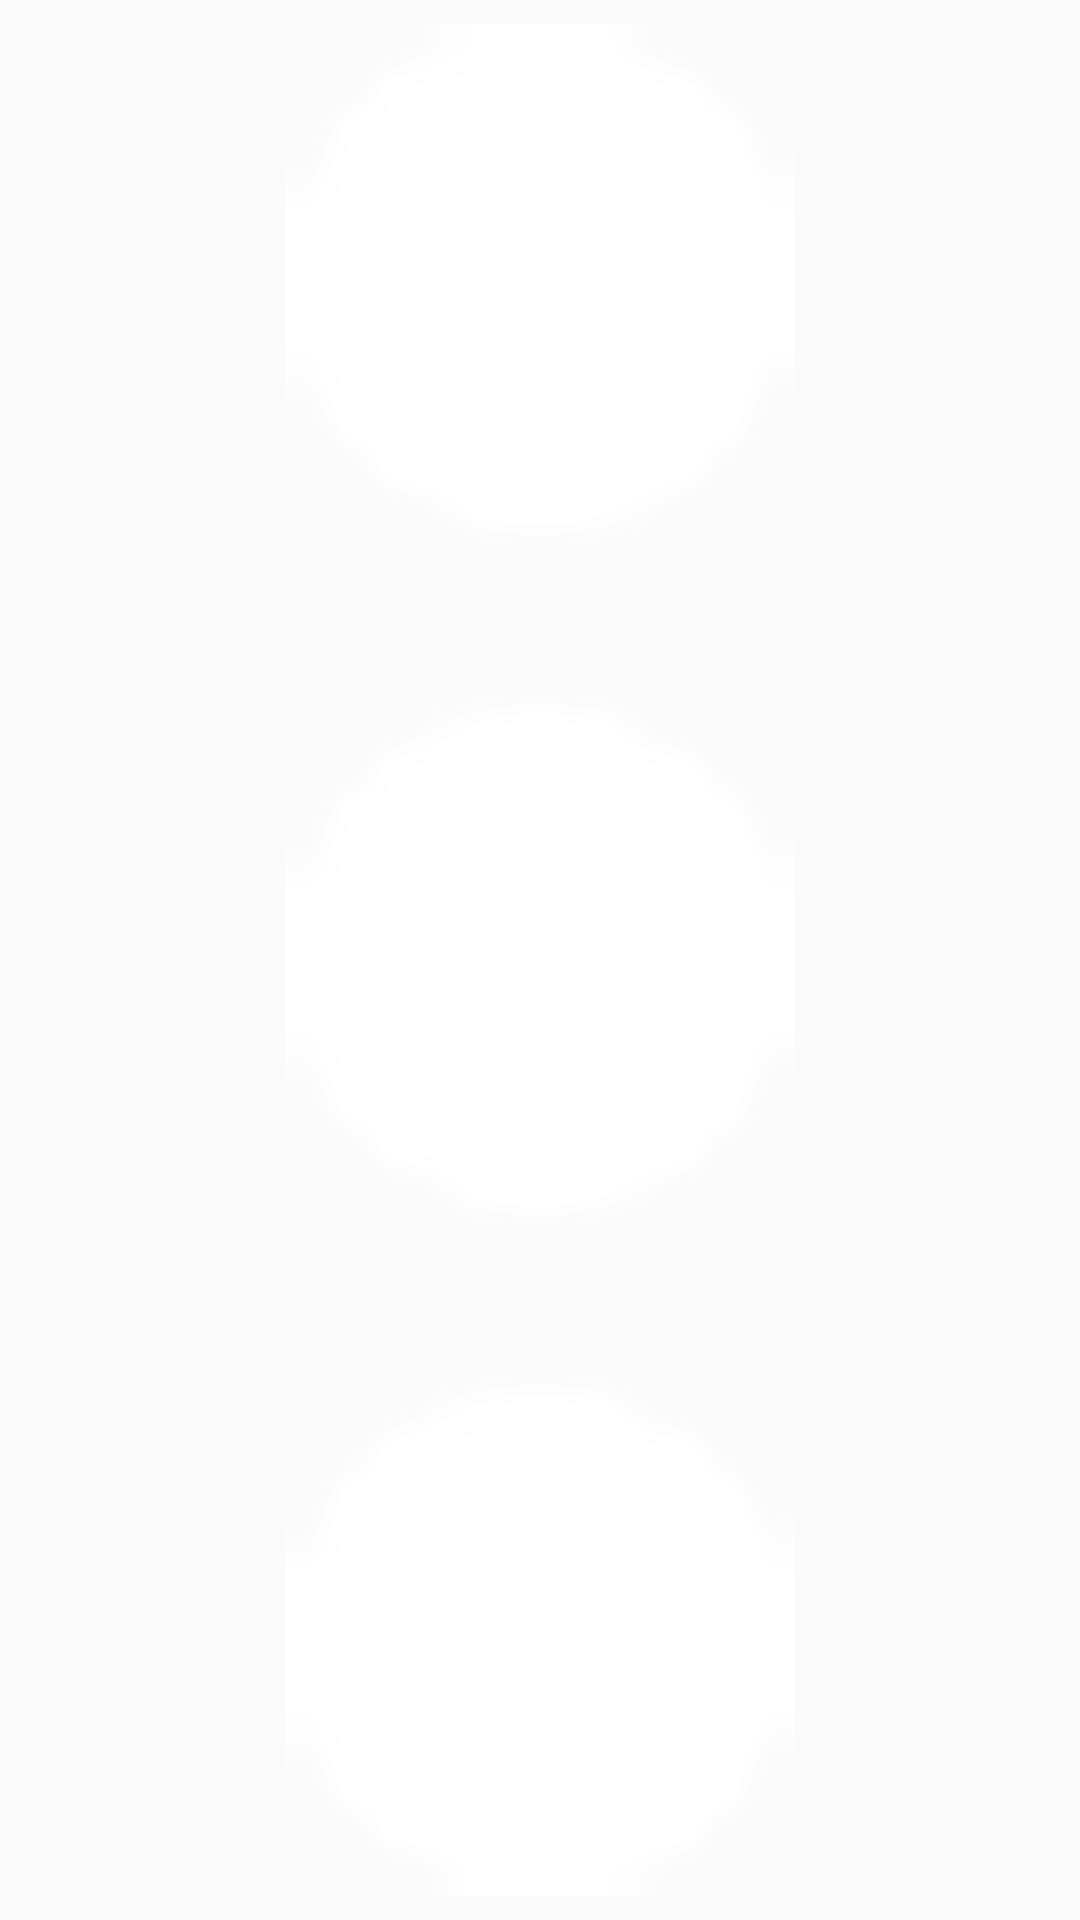

Reconstruct the res/layout file that produces this screen, plus the resources it refers to.
<!-- AndroidManifest.xml: application theme AppTheme -->
<!-- res/layout/custom_action_view.xml -->
<ImageView
    xmlns:android="http://schemas.android.com/apk/res/android"
    android:layout_width="40dp"
    android:layout_height="40dp"
    android:gravity="center"
    android:padding="8dp"
    android:src="@drawable/ver_dot"/>
<!-- resources referenced by this layout -->
<resources>
  <!-- drawable ver_dot: png bitmap (drawable, 198 bytes) -->
  <style name="AppTheme" parent="Theme.AppCompat.Light.DarkActionBar">
          
          <item name="colorPrimary">@color/colorPrimary</item>
          <item name="colorPrimaryDark">@color/colorPrimaryDark</item>
          <item name="colorAccent">@color/colorAccent</item>
      </style>
  <color name="colorPrimary">#3F51B5</color>
  <color name="colorPrimaryDark">#303F9F</color>
  <color name="colorAccent">#FF4081</color>
</resources>
